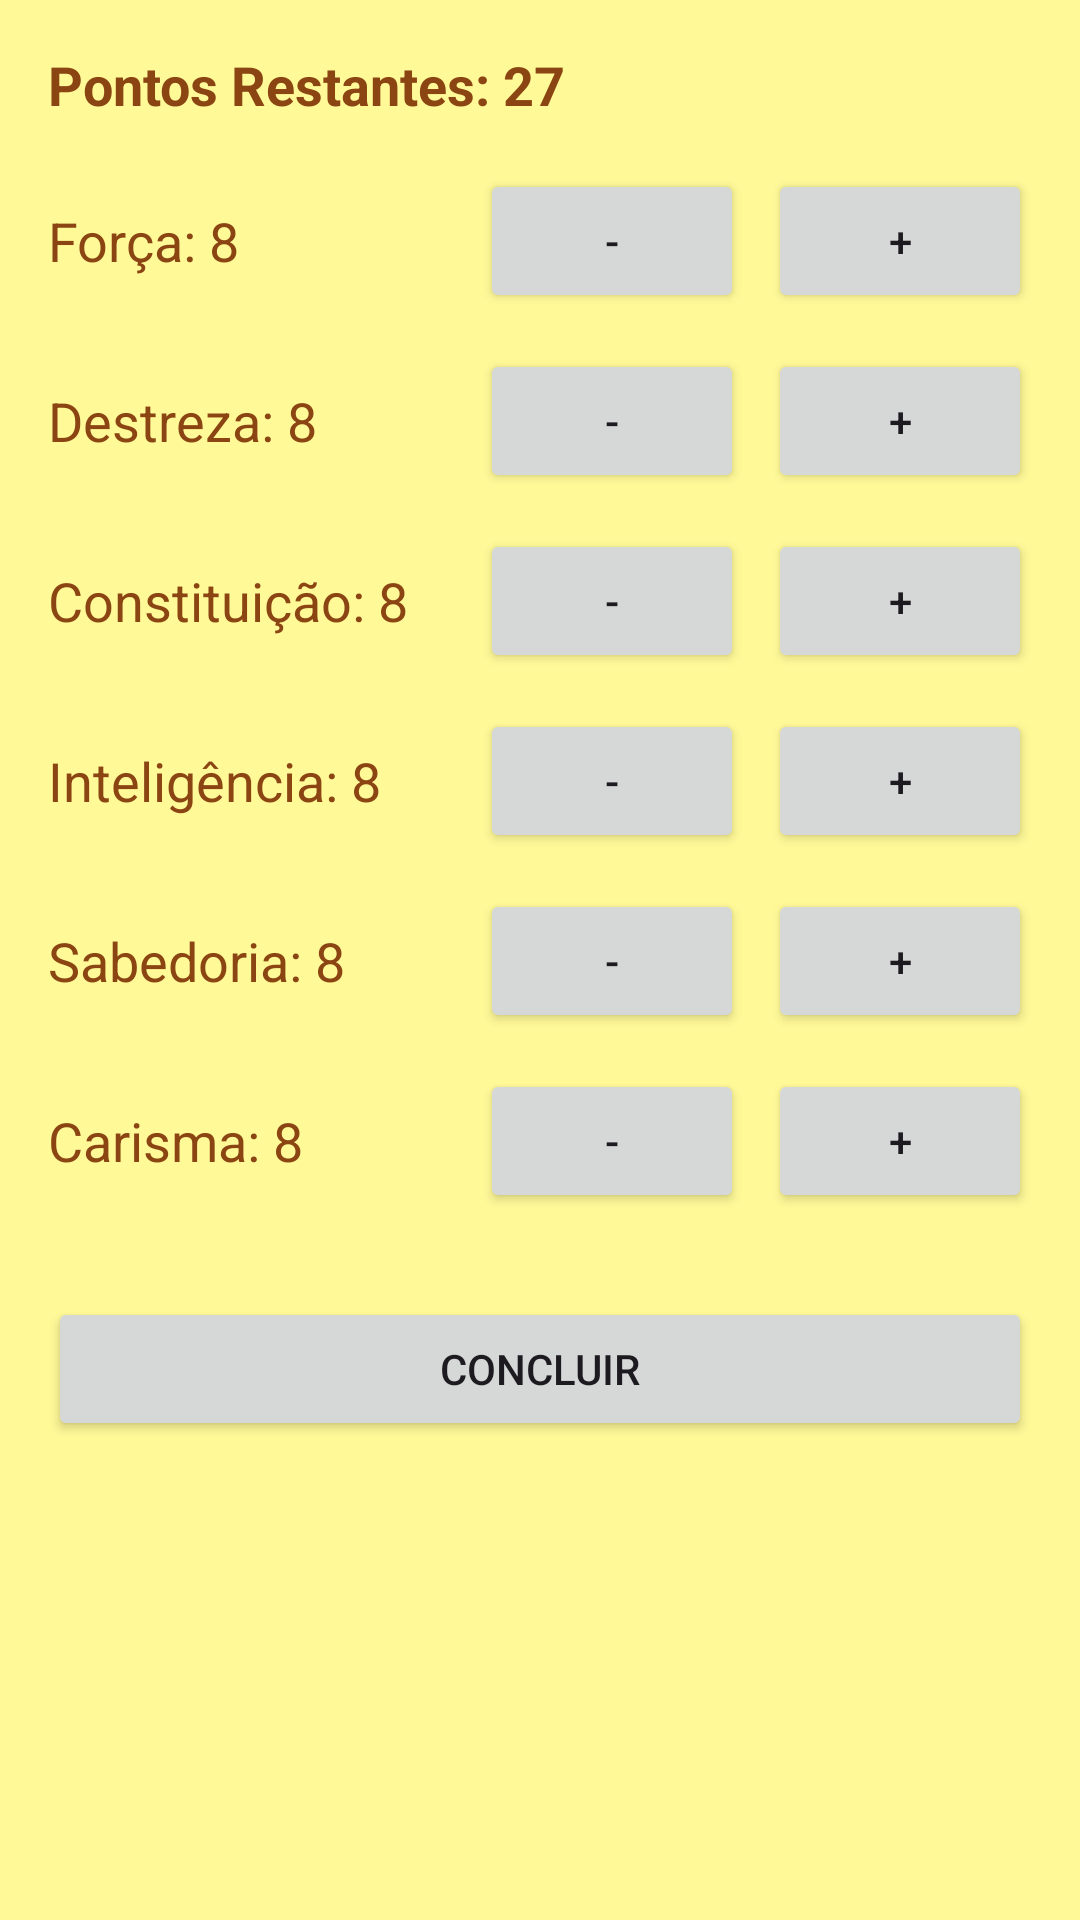

Reconstruct the res/layout file that produces this screen, plus the resources it refers to.
<!-- AndroidManifest.xml: application theme Theme.MyPersistencia -->
<!-- res/layout/activity_attributes.xml -->
<ScrollView
    xmlns:android="http://schemas.android.com/apk/res/android"
    android:layout_width="match_parent"
    android:layout_height="match_parent"
    android:padding="16dp"
    android:background="#fff998">

    <LinearLayout
        android:layout_width="match_parent"
        android:layout_height="wrap_content"
        android:orientation="vertical"
        android:background="#fff998">

        <TextView
            android:id="@+id/txtPontosRestantes"
            android:layout_width="wrap_content"
            android:layout_height="wrap_content"
            android:text="Pontos Restantes: 27"
            android:textColor="#8B4513"
            android:textStyle="bold"
            android:textSize="18sp"
            android:layout_marginBottom="16dp" />


        <LinearLayout
            android:layout_width="match_parent"
            android:layout_height="wrap_content"
            android:orientation="vertical">

            <LinearLayout
                android:layout_width="match_parent"
                android:layout_height="wrap_content"
                android:orientation="horizontal"
                android:gravity="center_vertical"
                android:layout_marginBottom="12dp">

                <TextView
                    android:id="@+id/textValorForca"
                    android:layout_width="0dp"
                    android:layout_height="wrap_content"
                    android:layout_weight="1"
                    android:text="Força: 8"
                    android:textColor="#8B4513"
                    android:textSize="18sp" />

                <Button
                    android:id="@+id/buttonDecrementForca"
                    android:layout_width="wrap_content"
                    android:layout_height="wrap_content"
                    android:text="-"
                    android:layout_marginEnd="8dp"/>

                <Button
                    android:id="@+id/buttonIncrementForca"
                    android:layout_width="wrap_content"
                    android:layout_height="wrap_content"
                    android:text="+" />
            </LinearLayout>


            <LinearLayout
                android:layout_width="match_parent"
                android:layout_height="wrap_content"
                android:orientation="horizontal"
                android:gravity="center_vertical"
                android:layout_marginBottom="12dp">

                <TextView
                    android:id="@+id/textValorDestreza"
                    android:layout_width="0dp"
                    android:layout_height="wrap_content"
                    android:layout_weight="1"
                    android:textColor="#8B4513"
                    android:text="Destreza: 8"
                    android:textSize="18sp" />

                <Button
                    android:id="@+id/buttonDecrementDestreza"
                    android:layout_width="wrap_content"
                    android:layout_height="wrap_content"
                    android:text="-"
                    android:layout_marginEnd="8dp"/>

                <Button
                    android:id="@+id/buttonIncrementDestreza"
                    android:layout_width="wrap_content"
                    android:layout_height="wrap_content"
                    android:text="+" />
            </LinearLayout>


            <LinearLayout
                android:layout_width="match_parent"
                android:layout_height="wrap_content"
                android:orientation="horizontal"
                android:gravity="center_vertical"
                android:layout_marginBottom="12dp">

                <TextView
                    android:id="@+id/textValorConstituicao"
                    android:layout_width="0dp"
                    android:layout_height="wrap_content"
                    android:layout_weight="1"
                    android:textColor="#8B4513"
                    android:text="Constituição: 8"
                    android:textSize="18sp" />

                <Button
                    android:id="@+id/buttonDecrementConstituicao"
                    android:layout_width="wrap_content"
                    android:layout_height="wrap_content"
                    android:text="-"
                    android:layout_marginEnd="8dp"/>

                <Button
                    android:id="@+id/buttonIncrementConstituicao"
                    android:layout_width="wrap_content"
                    android:layout_height="wrap_content"
                    android:text="+" />
            </LinearLayout>


            <LinearLayout
                android:layout_width="match_parent"
                android:layout_height="wrap_content"
                android:orientation="horizontal"
                android:gravity="center_vertical"
                android:layout_marginBottom="12dp">

                <TextView
                    android:id="@+id/textValorInteligencia"
                    android:layout_width="0dp"
                    android:layout_height="wrap_content"
                    android:layout_weight="1"
                    android:textColor="#8B4513"
                    android:text="Inteligência: 8"
                    android:textSize="18sp" />

                <Button
                    android:id="@+id/buttonDecrementInteligencia"
                    android:layout_width="wrap_content"
                    android:layout_height="wrap_content"
                    android:text="-"
                    android:layout_marginEnd="8dp"/>

                <Button
                    android:id="@+id/buttonIncrementInteligencia"
                    android:layout_width="wrap_content"
                    android:layout_height="wrap_content"
                    android:text="+" />
            </LinearLayout>


            <LinearLayout
                android:layout_width="match_parent"
                android:layout_height="wrap_content"
                android:orientation="horizontal"
                android:gravity="center_vertical"
                android:layout_marginBottom="12dp">

                <TextView
                    android:id="@+id/textValorSabedoria"
                    android:layout_width="0dp"
                    android:layout_height="wrap_content"
                    android:layout_weight="1"
                    android:textColor="#8B4513"
                    android:text="Sabedoria: 8"
                    android:textSize="18sp" />

                <Button
                    android:id="@+id/buttonDecrementSabedoria"
                    android:layout_width="wrap_content"
                    android:layout_height="wrap_content"
                    android:text="-"
                    android:layout_marginEnd="8dp"/>

                <Button
                    android:id="@+id/buttonIncrementSabedoria"
                    android:layout_width="wrap_content"
                    android:layout_height="wrap_content"
                    android:text="+" />
            </LinearLayout>


            <LinearLayout
                android:layout_width="match_parent"
                android:layout_height="wrap_content"
                android:orientation="horizontal"
                android:gravity="center_vertical"
                android:layout_marginBottom="12dp">

                <TextView
                    android:id="@+id/textValorCarisma"
                    android:layout_width="0dp"
                    android:layout_height="wrap_content"
                    android:layout_weight="1"
                    android:textColor="#8B4513"
                    android:text="Carisma: 8"
                    android:textSize="18sp" />

                <Button
                    android:id="@+id/buttonDecrementCarisma"
                    android:layout_width="wrap_content"
                    android:layout_height="wrap_content"
                    android:text="-"
                    android:layout_marginEnd="8dp"/>

                <Button
                    android:id="@+id/buttonIncrementCarisma"
                    android:layout_width="wrap_content"
                    android:layout_height="wrap_content"
                    android:text="+" />
            </LinearLayout>

        </LinearLayout>

        <Button
            android:id="@+id/btnConcluir"
            android:layout_width="match_parent"
            android:layout_height="wrap_content"
            android:text="Concluir"
            android:layout_marginTop="16dp" />

    </LinearLayout>
</ScrollView>
<!-- resources referenced by this layout -->
<resources>
  <style name="Theme.MyPersistencia" parent="Base.Theme.MyPersistencia" />
  <style name="Base.Theme.MyPersistencia" parent="Theme.Material3.DayNight.NoActionBar">
          
          
      </style>
</resources>
